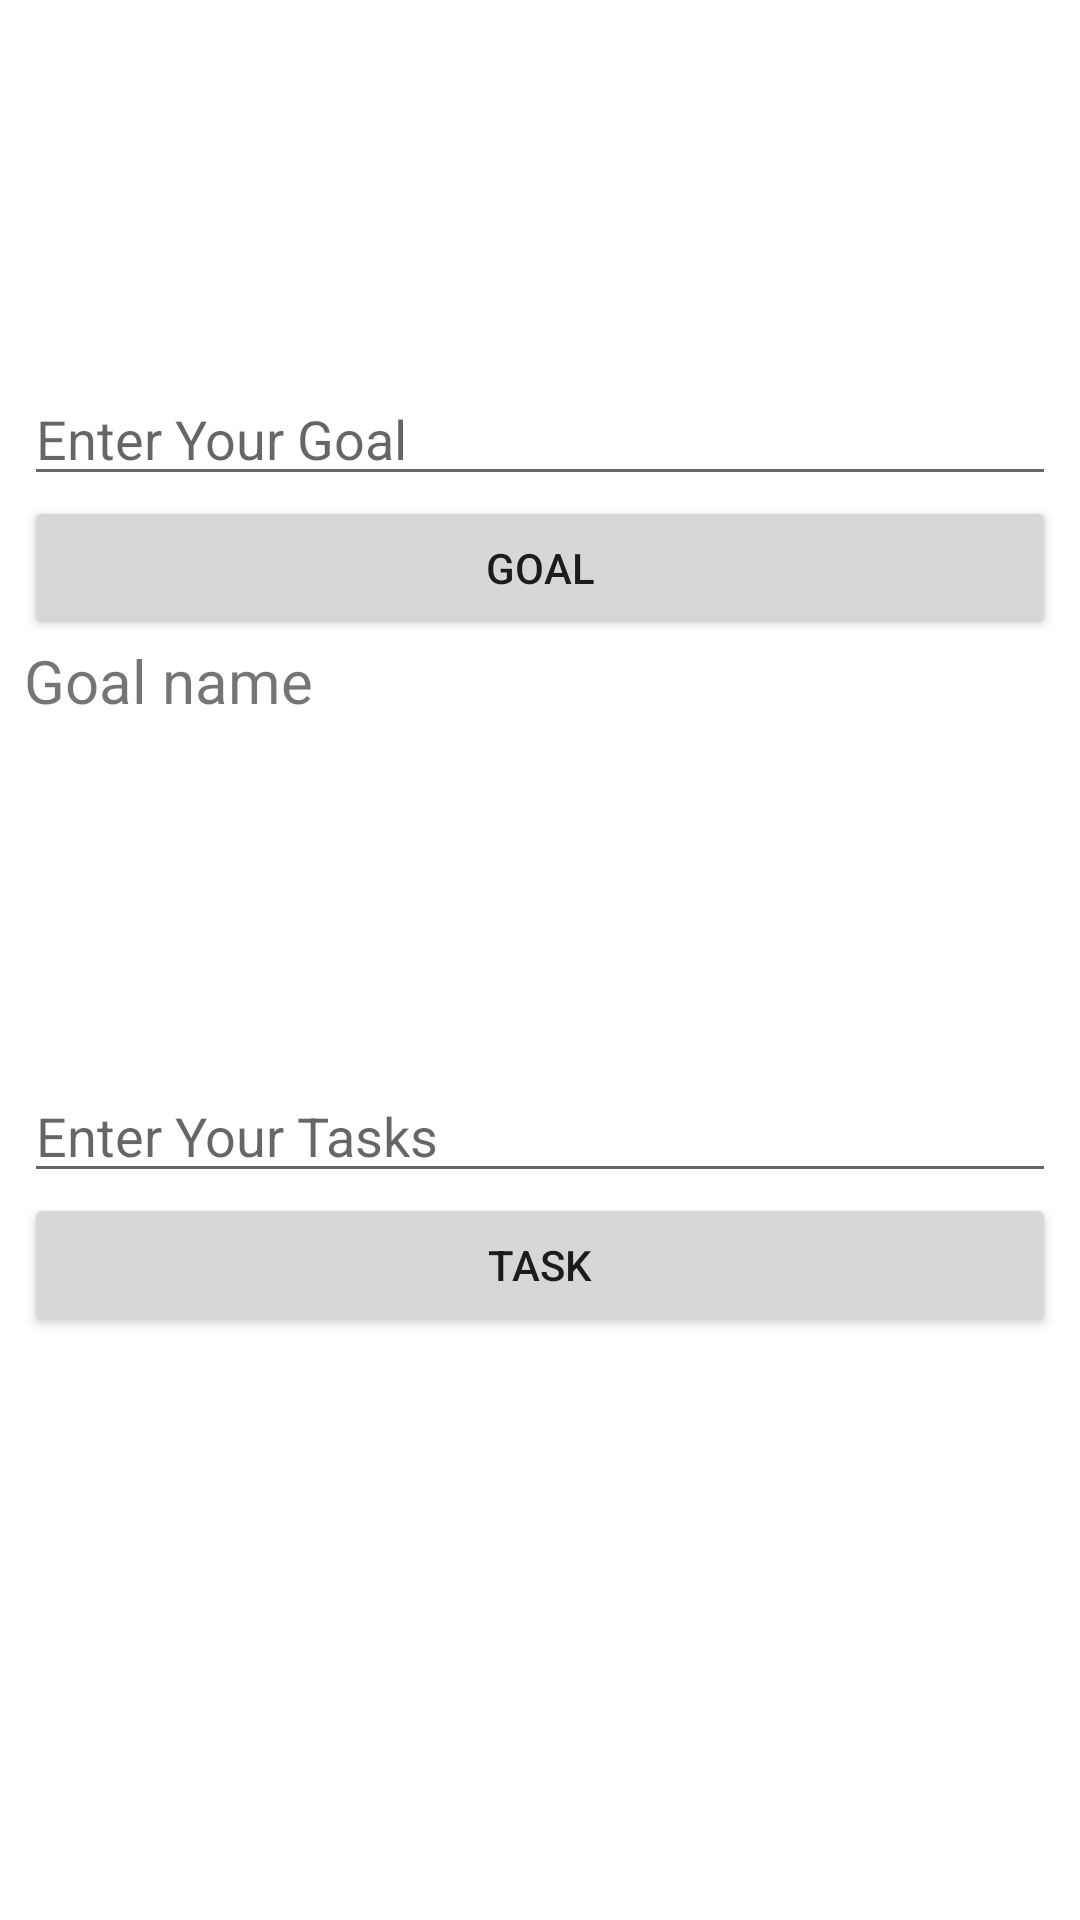

Here is an Android app screen rendered from its layout file. Give the layout XML and the strings, colors and styles it references.
<!-- AndroidManifest.xml: application theme Theme.W7_D5_TimerApp_DB -->
<!-- res/layout/activity_main.xml -->
<?xml version="1.0" encoding="utf-8"?>
<androidx.constraintlayout.widget.ConstraintLayout
    xmlns:android="http://schemas.android.com/apk/res/android"
    xmlns:app="http://schemas.android.com/apk/res-auto"
    xmlns:tools="http://schemas.android.com/tools"
    android:layout_width="match_parent"
    android:layout_height="match_parent"
    tools:context=".MainActivity">

    <LinearLayout
        android:id="@+id/ll"
        android:layout_width="match_parent"
        android:layout_height="wrap_content"
        android:layout_margin="8dp"
        android:layout_marginStart="8dp"
        android:layout_marginTop="136dp"
        android:layout_marginEnd="8dp"
        android:orientation="vertical"
        app:layout_constraintEnd_toEndOf="parent"
        app:layout_constraintStart_toStartOf="parent"
        app:layout_constraintTop_toTopOf="parent">

        <androidx.recyclerview.widget.RecyclerView
            android:id="@+id/rvGoal"
            android:layout_width="match_parent"
            android:layout_height="100dp"
            android:layout_margin="8dp" />

        <EditText
            android:id="@+id/etGoal"
            android:layout_width="match_parent"
            android:layout_height="wrap_content"
            android:layout_weight="0"
            android:ems="10"
            android:hint="Enter Your Goal"
            android:inputType="textPersonName" />

        <Button
            android:id="@+id/addGoal"
            android:layout_width="match_parent"
            android:layout_height="wrap_content"
            android:layout_weight="0"
            android:text="Goal" />

        <TextView
            android:id="@+id/tvGoal"
            android:layout_width="match_parent"
            android:layout_height="wrap_content"
            android:textSize="20dp"
            android:text="Goal name" />

        <androidx.recyclerview.widget.RecyclerView
            android:id="@+id/rvTask"
            android:layout_width="match_parent"
            android:layout_height="100dp"
            android:layout_margin="8dp">

        </androidx.recyclerview.widget.RecyclerView>

        <EditText
            android:id="@+id/etTask"
            android:layout_width="match_parent"
            android:layout_height="wrap_content"
            android:layout_weight="0"
            android:ems="10"
            android:hint="Enter Your Tasks"
            android:inputType="textPersonName" />

        <Button
            android:id="@+id/addTask"
            android:layout_width="match_parent"
            android:layout_height="wrap_content"
            android:layout_weight="0"
            android:text="Task" />



    </LinearLayout>

</androidx.constraintlayout.widget.ConstraintLayout>
<!-- resources referenced by this layout -->
<resources>
  <style name="Theme.W7_D5_TimerApp_DB" parent="Theme.MaterialComponents.DayNight.DarkActionBar">
          
          <item name="colorPrimary">@color/purple_500</item>
          <item name="colorPrimaryVariant">@color/purple_700</item>
          <item name="colorOnPrimary">@color/white</item>
          
          <item name="colorSecondary">@color/teal_200</item>
          <item name="colorSecondaryVariant">@color/teal_700</item>
          <item name="colorOnSecondary">@color/black</item>
          
          <item name="android:statusBarColor" tools:targetApi="l">?attr/colorPrimaryVariant</item>
          
      </style>
  <!-- not gathered from this repository: default colours our renderer supplied (Android Studio template values) -->
  <color name="purple_500">#FF6200EE</color>
  <color name="purple_700">#FF3700B3</color>
  <color name="teal_200">#FF03DAC5</color>
  <color name="teal_700">#FF018786</color>
  <color name="black">#FF000000</color>
  <color name="white">#FFFFFFFF</color>
</resources>
